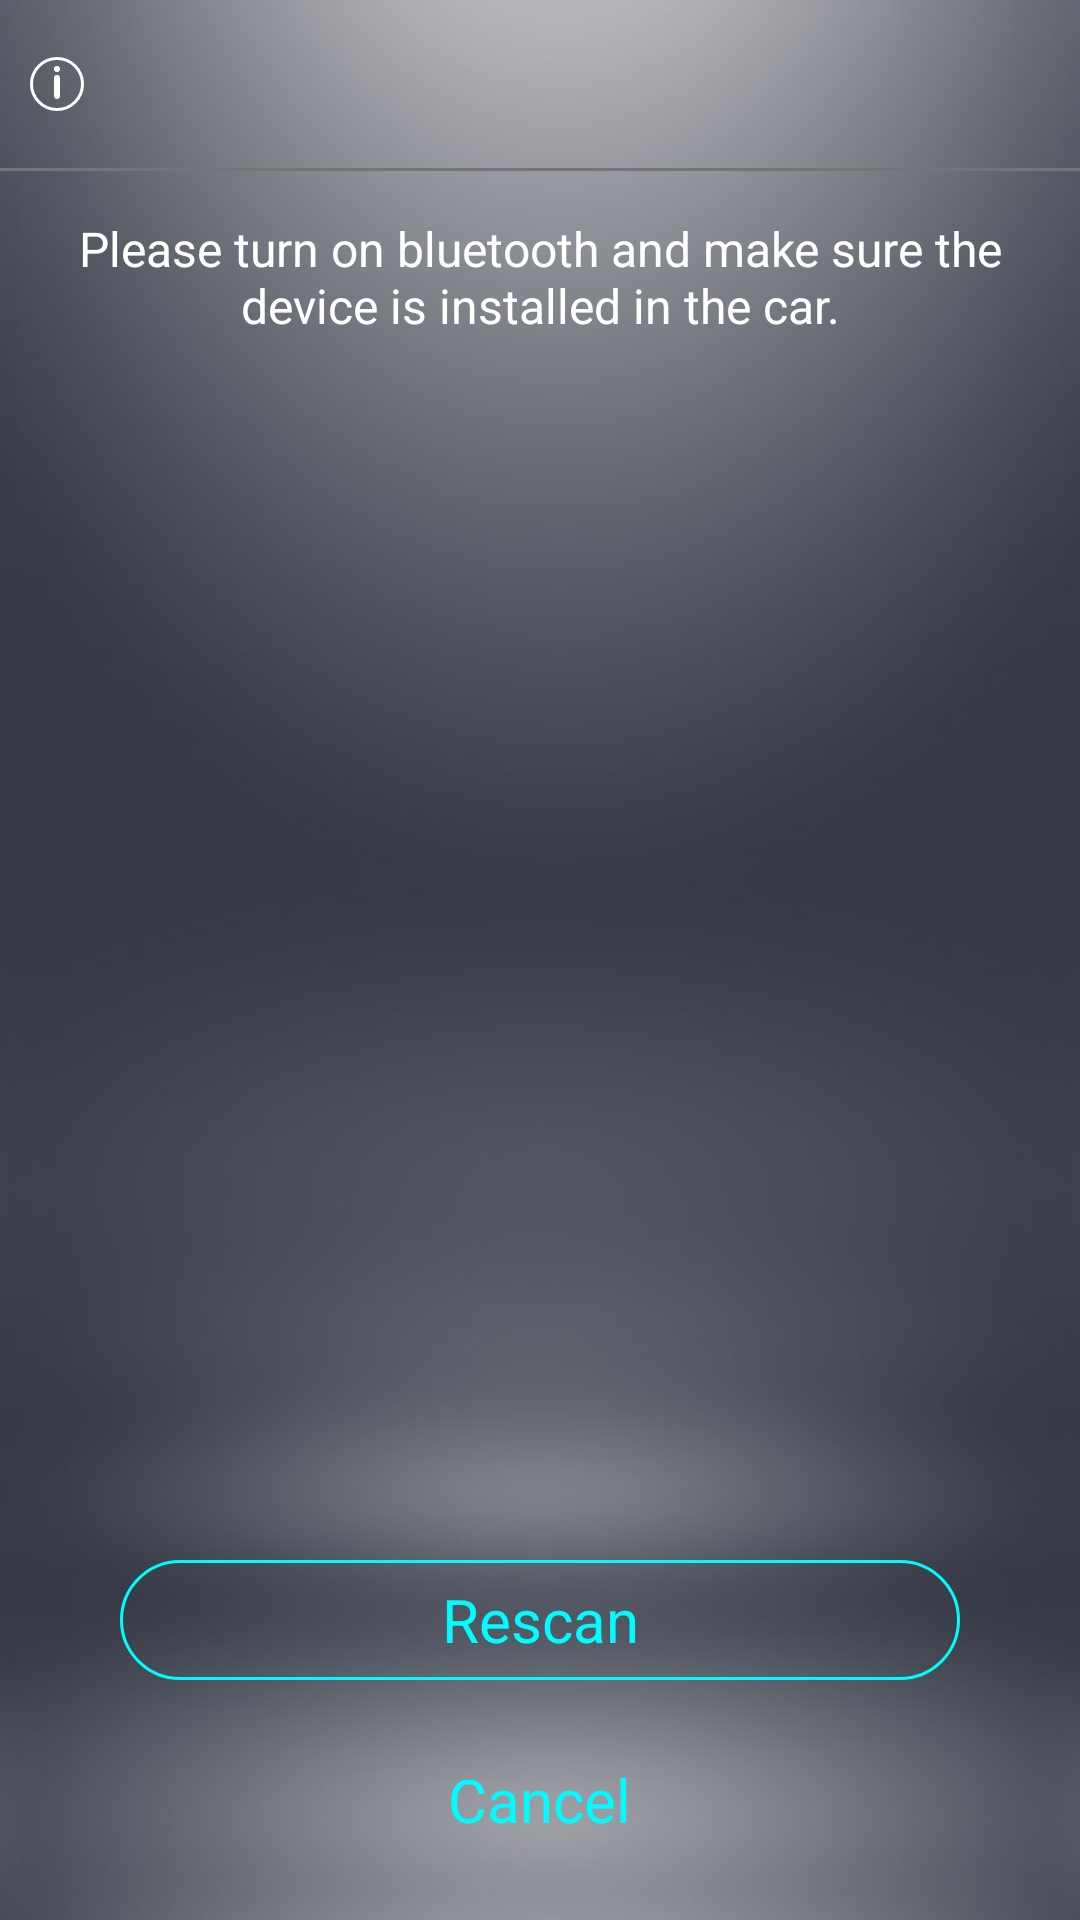

Reconstruct the res/layout file that produces this screen, plus the resources it refers to.
<!-- AndroidManifest.xml: application theme AppTheme -->
<!-- res/layout/activity_connect.xml -->
<?xml version="1.0" encoding="utf-8"?>
<LinearLayout xmlns:android="http://schemas.android.com/apk/res/android"
    android:layout_width="match_parent"
    android:layout_height="match_parent"
    android:orientation="vertical">

    <RelativeLayout xmlns:tools="http://schemas.android.com/tools"
        android:layout_width="match_parent"
        android:layout_height="?android:attr/actionBarSize">

        <ImageView
            android:id="@+id/help"
            android:layout_width="wrap_content"
            android:layout_height="wrap_content"
            android:layout_centerVertical="true"
            android:padding="10dp"
            android:src="@drawable/ic_help" />

        <TextView
            android:id="@+id/title"
            android:layout_width="wrap_content"
            android:layout_height="wrap_content"
            android:layout_centerInParent="true"
            android:textColor="@android:color/white"
            android:textSize="20dp"
            tools:text="sdfsdfsdf" />

    </RelativeLayout>

    <View
        android:layout_width="match_parent"
        android:layout_height="1dp"
        android:background="@color/navBar" />

    <TextView
        android:layout_width="match_parent"
        android:layout_height="wrap_content"
        android:layout_marginTop="15dp"
        android:gravity="center"
        android:paddingEnd="20dp"
        android:paddingStart="20dp"
        android:text="@string/content_connect"
        android:textColor="@android:color/white"
        android:textSize="16dp" />

    <ListView
        android:id="@+id/list"
        android:layout_width="match_parent"
        android:layout_height="0dp"
        android:layout_marginTop="15dp"
        android:layout_weight="1"
        android:dividerHeight="0dp"
        android:listSelector="@android:color/transparent"
        android:scrollbars="none" />

    <TextView
        android:id="@+id/rescan"
        android:layout_width="match_parent"
        android:layout_height="40dp"
        android:layout_marginEnd="40dp"
        android:layout_marginStart="40dp"
        android:layout_marginTop="40dp"
        android:background="@drawable/bg_btn_help"
        android:gravity="center"
        android:text="@string/rescan"
        android:textColor="@color/text_pressed_theme_to_white"
        android:textSize="20dp" />

    <TextView
        android:id="@+id/cancel"
        android:layout_width="wrap_content"
        android:layout_height="40dp"
        android:layout_gravity="center_horizontal"
        android:layout_marginBottom="20dp"
        android:layout_marginTop="20dp"
        android:gravity="center"
        android:text="@string/cancel"
        android:textColor="@color/text_pressed_theme_to_white"
        android:textSize="20dp" />

</LinearLayout>
<!-- resources referenced by this layout -->
<resources>
  <color name="navBar">#757575</color>
  <!-- drawable bg_btn_help (drawable) -->
  <?xml version="1.0" encoding="utf-8"?>
  <selector xmlns:android="http://schemas.android.com/apk/res/android">
  
      <item android:drawable="@drawable/bg_btn_help_pressed" android:state_pressed="true" />
      <item android:drawable="@drawable/bg_btn_help_unpressed" android:state_pressed="false" />
  </selector>
  <!-- drawable ic_help (drawable) -->
  <vector xmlns:android="http://schemas.android.com/apk/res/android"
      android:width="18dp"
      android:height="18dp"
      android:viewportWidth="18"
      android:viewportHeight="18">
    <path
        android:pathData="M9,9m-8.5,0a8.5,8.5 0,1 1,17 0a8.5,8.5 0,1 1,-17 0"
        android:strokeWidth="1"
        android:fillColor="#00000000"
        android:strokeColor="#fff"/>
    <path
        android:pathData="M9,4m-1,0a1,1 0,1 1,2 0a1,1 0,1 1,-2 0"
        android:fillColor="#fff"/>
    <path
        android:pathData="M8.0001,12.999v-6a1,1 0,0 1,1 -1,1 1,0 0,1 1,1v6a1,1 0,0 1,-1 1A1,1 0,0 1,8.0001 12.999Z"
        android:fillColor="#fff"/>
  </vector>
  <string name="cancel">Cancel</string>
  <string name="content_connect">Please turn on bluetooth and make sure the device is installed in the car.</string>
  <string name="rescan">Rescan</string>
  <style name="AppTheme" parent="Theme.AppCompat.Light.NoActionBar">
          <item name="android:windowTranslucentStatus">false</item>
          
          <item name="android:statusBarColor">@android:color/transparent</item>
          
          <item name="colorAccent">@color/theme</item>
          <item name="android:windowBackground">@mipmap/bg</item>
      </style>
  <!-- drawable bg_btn_help_pressed (drawable) -->
  <?xml version="1.0" encoding="utf-8"?>
  <shape xmlns:android="http://schemas.android.com/apk/res/android">
  
      <stroke
          android:width="1dp"
          android:color="@android:color/white" />
  
      <corners android:radius="20dp" />
  
  </shape>
  <!-- drawable bg_btn_help_unpressed (drawable) -->
  <?xml version="1.0" encoding="utf-8"?>
  <shape xmlns:android="http://schemas.android.com/apk/res/android">
  
      <stroke
          android:width="1dp"
          android:color="@color/theme" />
  
      <corners android:radius="20dp" />
  
  </shape>
  <color name="theme">#00FCFF</color>
</resources>
